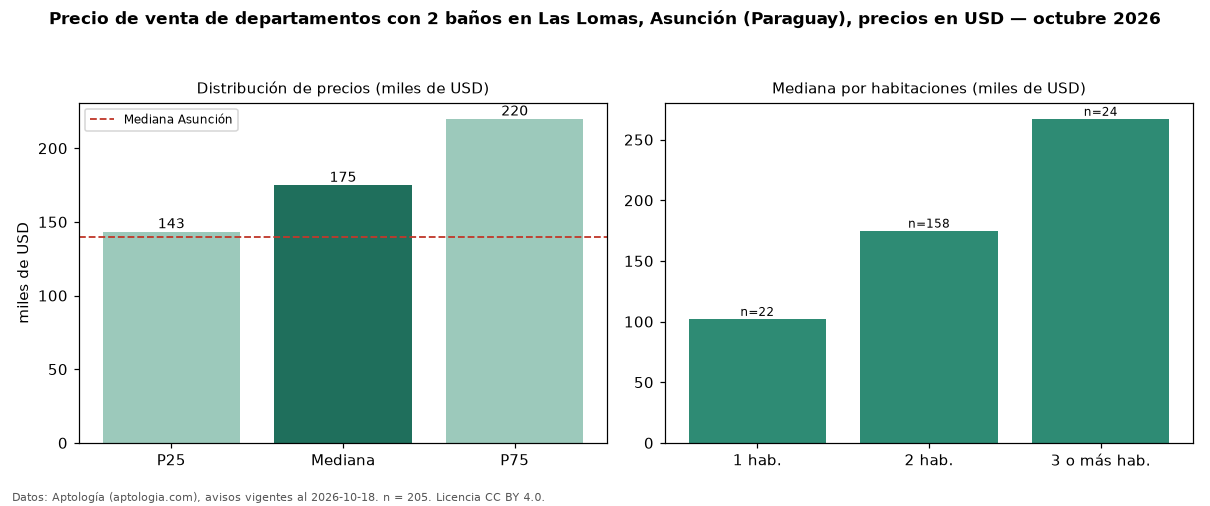

Source data for this figure (header and first rows):
seccion, metrica, valor, moneda, n
filtro, ban2, con 2 baños, , 205
precio, p25, 143469, USD, 205
precio, mediana, 175000, USD, 205
precio, p75, 220000, USD, 205
precio, minimo, 64273, USD, 205
precio, maximo, 1350000, USD, 205
m2, mediana_precio_m2, 2137, USD, 172
m2, area_mediana_m2, 85.0, m2, 172
banos, mediana_banos, 2.0, , 
parqueadero, pct_con_parqueadero, 100.0, %, 86
habitaciones, 1, 102260, USD, 22
habitaciones, 2, 175000, USD, 158
habitaciones, 3+, 267225, USD, 24
ciudad, mediana_ciudad_referencia, 140000, USD, 
ciudad, mediana_m2_ciudad, 1869, USD, 
fuente, fecha_datos, 2026-10-18, , 
fuente, atribucion, https://www.aptologia.com/py/venta/asunc…, , 
fuente, licencia, CC BY 4.0, , 
